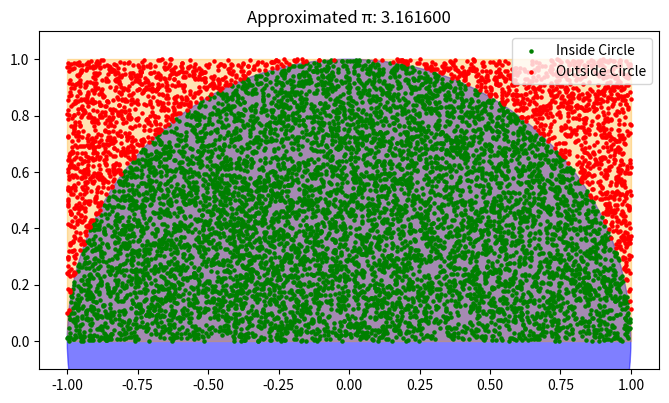

Reproduce this figure in Python.
import numpy as np
import matplotlib.pyplot as plt

num_points = 10000

x = np.random.uniform(-1, 1, num_points)
y = np.random.uniform(0, 1, num_points)

distance = np.sqrt(x**2 + y**2)

inside_circle = distance <= 1

num_inside = np.sum(inside_circle)

pi_approx = 4 * num_inside / num_points

plt.figure(figsize=(8, 8))

circle = plt.Circle((0, 0), 1, alpha=0.5, color='blue')
rectangle = plt.Rectangle((-1, 0), 2, 1, alpha=0.3, color='orange')

plt.gca().add_patch(circle)
plt.gca().add_patch(rectangle)

plt.scatter(x[inside_circle], y[inside_circle], color='green', s=5, label='Inside Circle')
plt.scatter(x[~inside_circle], y[~inside_circle], color='red', s=5, label='Outside Circle')

plt.xlim(-1.1, 1.1)
plt.ylim(-0.1, 1.1)
plt.gca().set_aspect('equal', adjustable='box')
plt.title(f'Approximated π: {pi_approx:.6f}')
plt.legend()

plt.show()

print(f'Approximated π: {pi_approx:.6f}')
